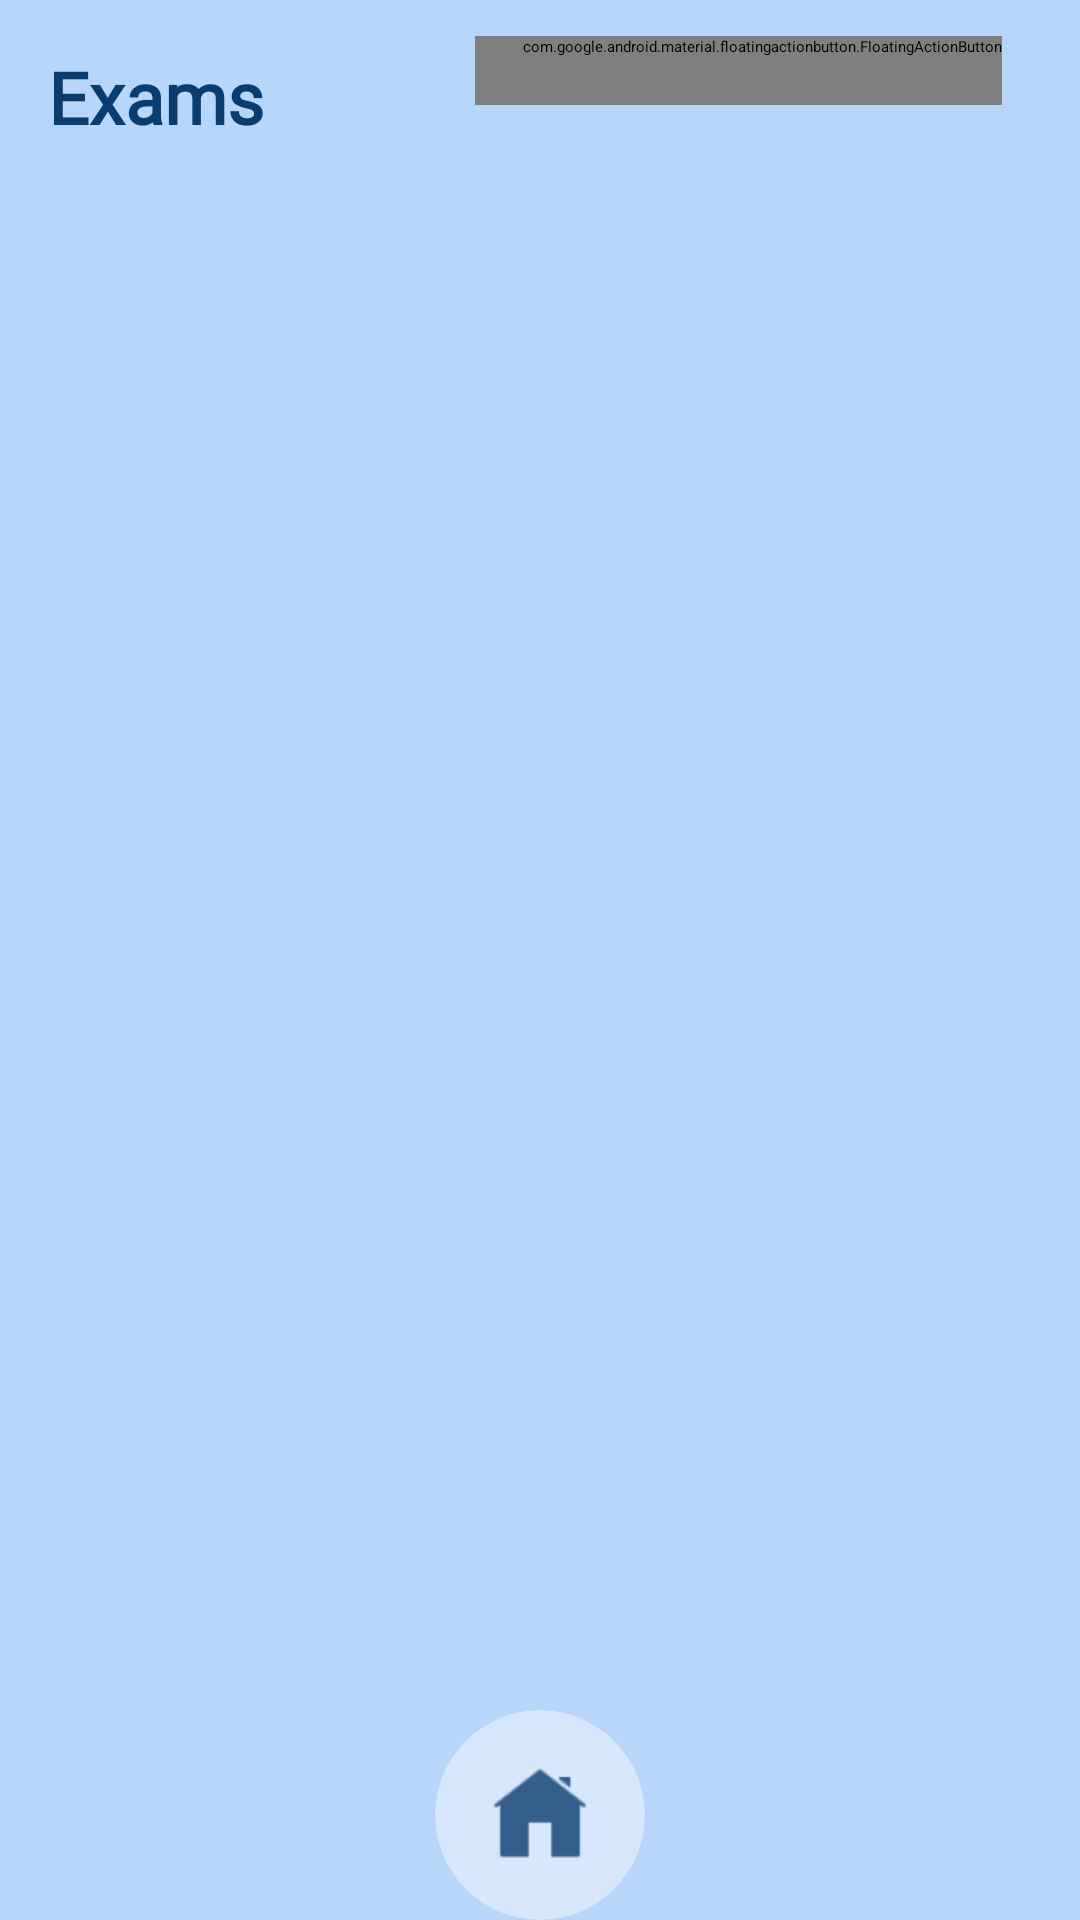

Produce the Android XML layout that renders to this screen, including the resource entries it uses.
<!-- AndroidManifest.xml: application theme Theme.MyApplication -->
<!-- res/layout/activity_exams.xml -->
<?xml version="1.0" encoding="utf-8"?>
<RelativeLayout xmlns:android="http://schemas.android.com/apk/res/android"
    xmlns:app="http://schemas.android.com/apk/res-auto"
    xmlns:tools="http://schemas.android.com/tools"
    android:layout_width="match_parent"
    android:layout_height="match_parent"
    android:background="#7260A4F1"
    tools:context=".ExamsActivity">

    
    <TextView
        android:id="@+id/intro_exams"
        android:layout_width="wrap_content"
        android:layout_height="wrap_content"
        android:layout_gravity="center"
        android:fontFamily="@font/kufam_semibold"
        android:layout_centerHorizontal="true"
        android:padding="16dp"
        android:layout_alignParentLeft="true"
        android:text="Exams"
        android:textColor="#0A3C6F"
        android:textSize="24sp"
        android:textStyle="bold"
    />

    
    <androidx.cardview.widget.CardView
        android:layout_width="wrap_content"
        android:layout_height="wrap_content"
        android:layout_gravity="center"
        android:layout_centerHorizontal="true"
        app:cardCornerRadius="50dp"
        android:layout_alignParentBottom="true"
        android:backgroundTint="#72FFFFFF">


        <ImageButton
            android:id="@+id/backButtonExams"
            android:layout_width="70dp"
            android:layout_height="70dp"
            android:background="?android:attr/selectableItemBackground"
            android:backgroundTint="#72FFFFFF"
            android:contentDescription="Back Button"
            android:padding="16dp"
            android:src="@drawable/ic_add_home" />

    </androidx.cardview.widget.CardView>

    

    
    <androidx.recyclerview.widget.RecyclerView
        android:id="@+id/examsRecyclerView"
        android:layout_width="match_parent"
        android:layout_height="match_parent"
        android:layout_below="@+id/fabAddExam"
        android:layout_marginTop="-10dp"
        android:padding="16dp" />

    <com.google.android.material.floatingactionbutton.FloatingActionButton
        android:id="@+id/fabAddExam"
        android:layout_width="wrap_content"
        android:layout_height="wrap_content"
        android:layout_alignParentTop="true"
        android:layout_alignParentRight="true"
        android:layout_marginTop="12dp"
        android:layout_marginRight="26dp"
        android:outlineSpotShadowColor="#7260A4F1"
        android:paddingLeft="16dp"
        android:paddingBottom="16dp"
        android:src="@drawable/ic_add_button"
        app:rippleColor="#7260A4F1"
        tools:visibility="visible" />
</RelativeLayout>
<!-- resources referenced by this layout -->
<resources>
  <!-- drawable ic_add_button (drawable-anydpi) -->
  <vector xmlns:android="http://schemas.android.com/apk/res/android"
      android:width="24dp"
      android:height="24dp"
      android:viewportWidth="24"
      android:viewportHeight="24"
      android:tint="#333333"
      android:alpha="0.6">
    <group android:scaleX="0.90909094"
        android:scaleY="0.90909094"
        android:translateX="1.0909091"
        android:translateY="1.0909091">
      <path
          android:fillColor="@android:color/white"
          android:pathData="M12,2C6.48,2 2,6.48 2,12s4.48,10 10,10 10,-4.48 10,-10S17.52,2 12,2zM16,13h-3v3c0,0.55 -0.45,1 -1,1s-1,-0.45 -1,-1v-3L8,13c-0.55,0 -1,-0.45 -1,-1s0.45,-1 1,-1h3L11,8c0,-0.55 0.45,-1 1,-1s1,0.45 1,1v3h3c0.55,0 1,0.45 1,1s-0.45,1 -1,1z"/>
    </group>
  </vector>
  <!-- drawable ic_add_home: png bitmap (drawable-hdpi, 526 bytes) -->
</resources>
